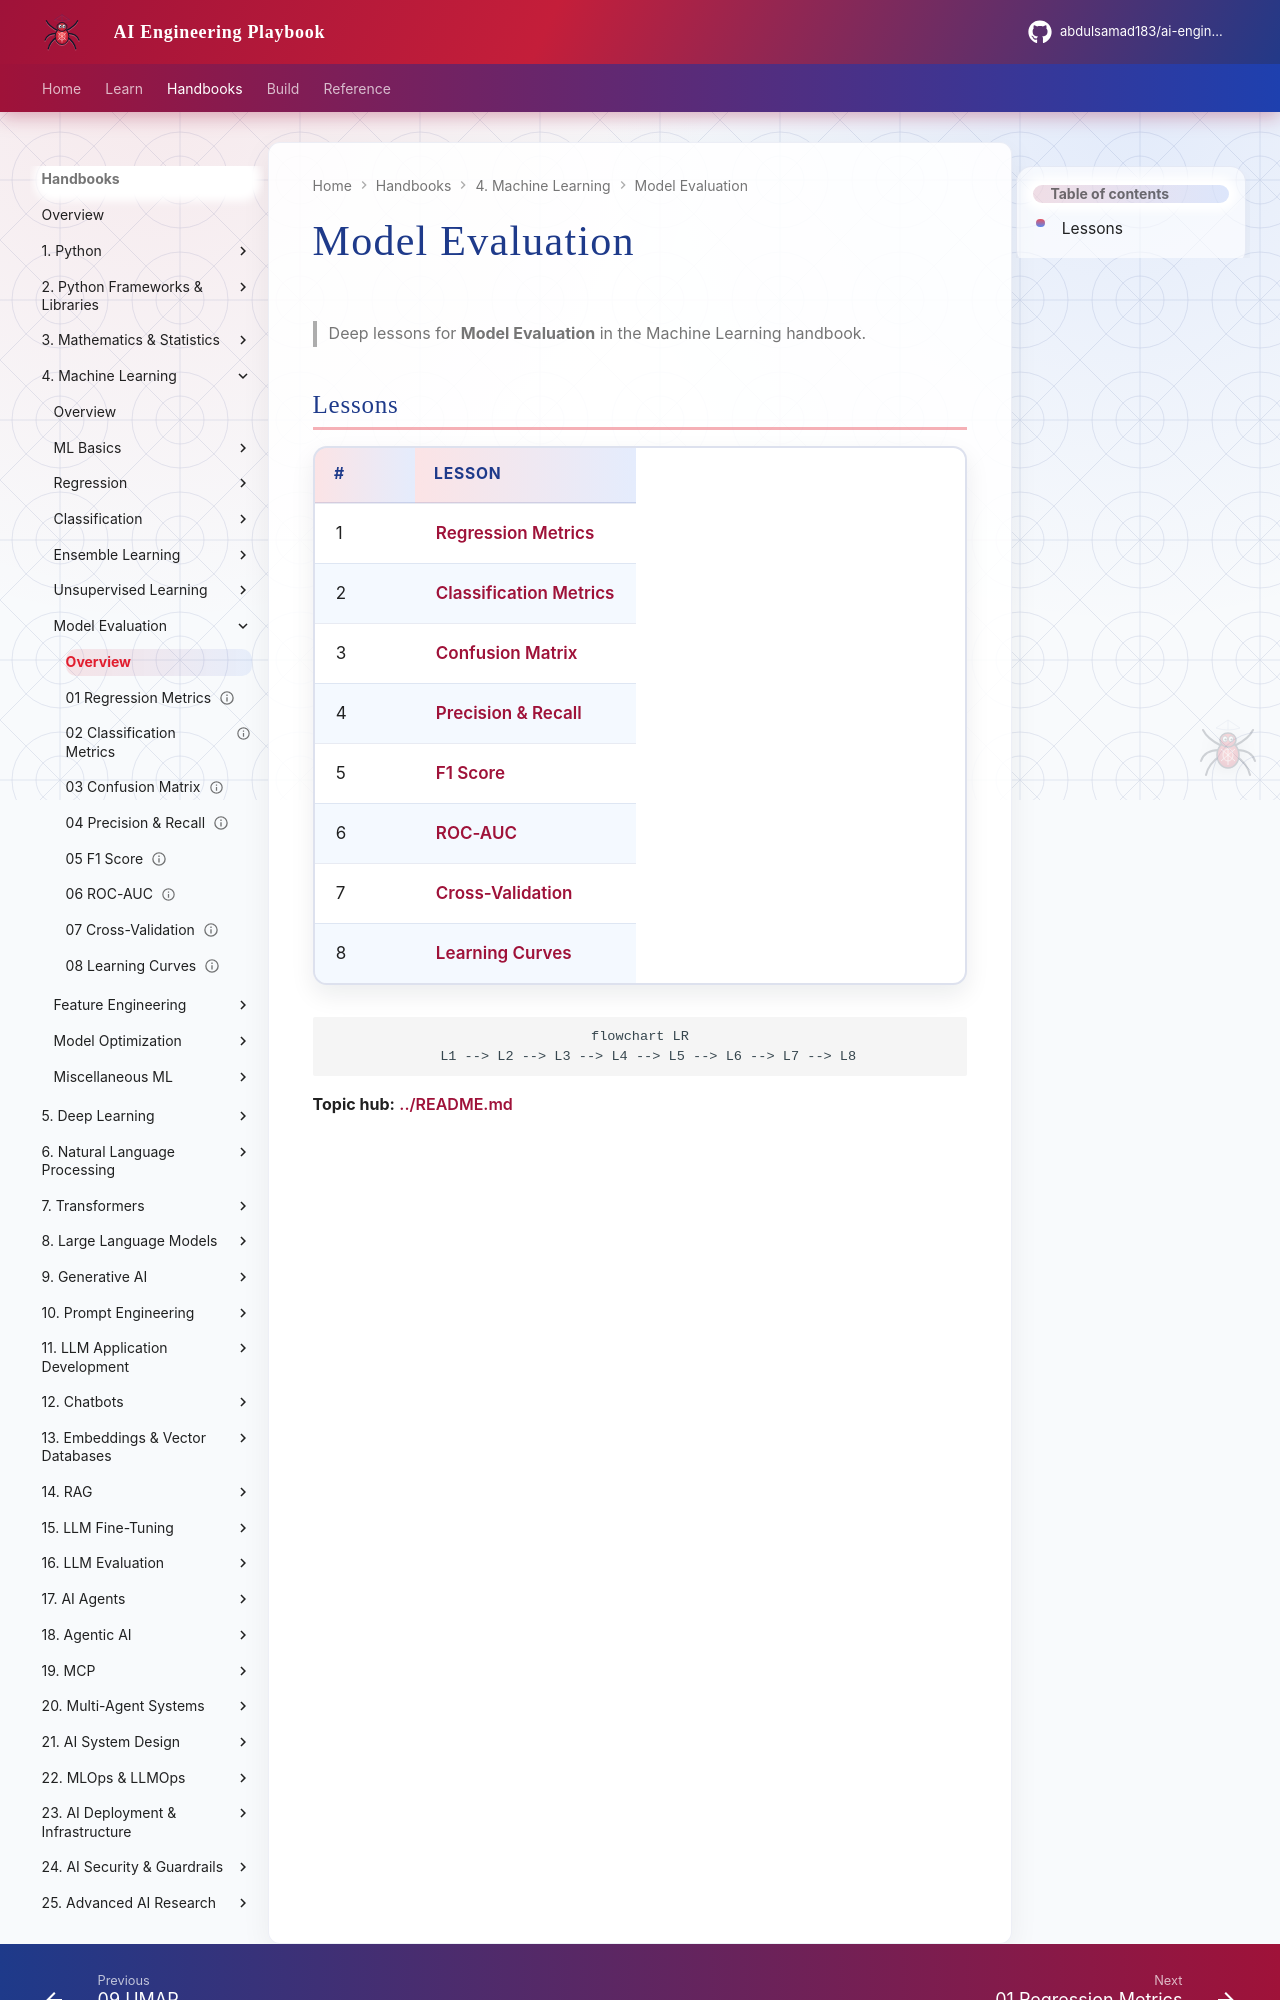

repository: abdulsamad183/ai-engineering-playbook · page: domains/machine-learning/model-evaluation/index.html · generator: mkdocs

# Model Evaluation

> Deep lessons for **Model Evaluation** in the Machine Learning handbook.

## Lessons

| # | Lesson |
|---|--------|
| 1 | [Regression Metrics](01-regression-metrics.md) |
| 2 | [Classification Metrics](02-classification-metrics.md) |
| 3 | [Confusion Matrix](03-confusion-matrix.md) |
| 4 | [Precision & Recall](04-precision-and-recall.md) |
| 5 | [F1 Score](05-f1-score.md) |
| 6 | [ROC-AUC](06-roc-auc.md) |
| 7 | [Cross-Validation](07-cross-validation.md) |
| 8 | [Learning Curves](08-learning-curves.md) |

```mermaid
flowchart LR
  L1 --> L2 --> L3 --> L4 --> L5 --> L6 --> L7 --> L8
```
